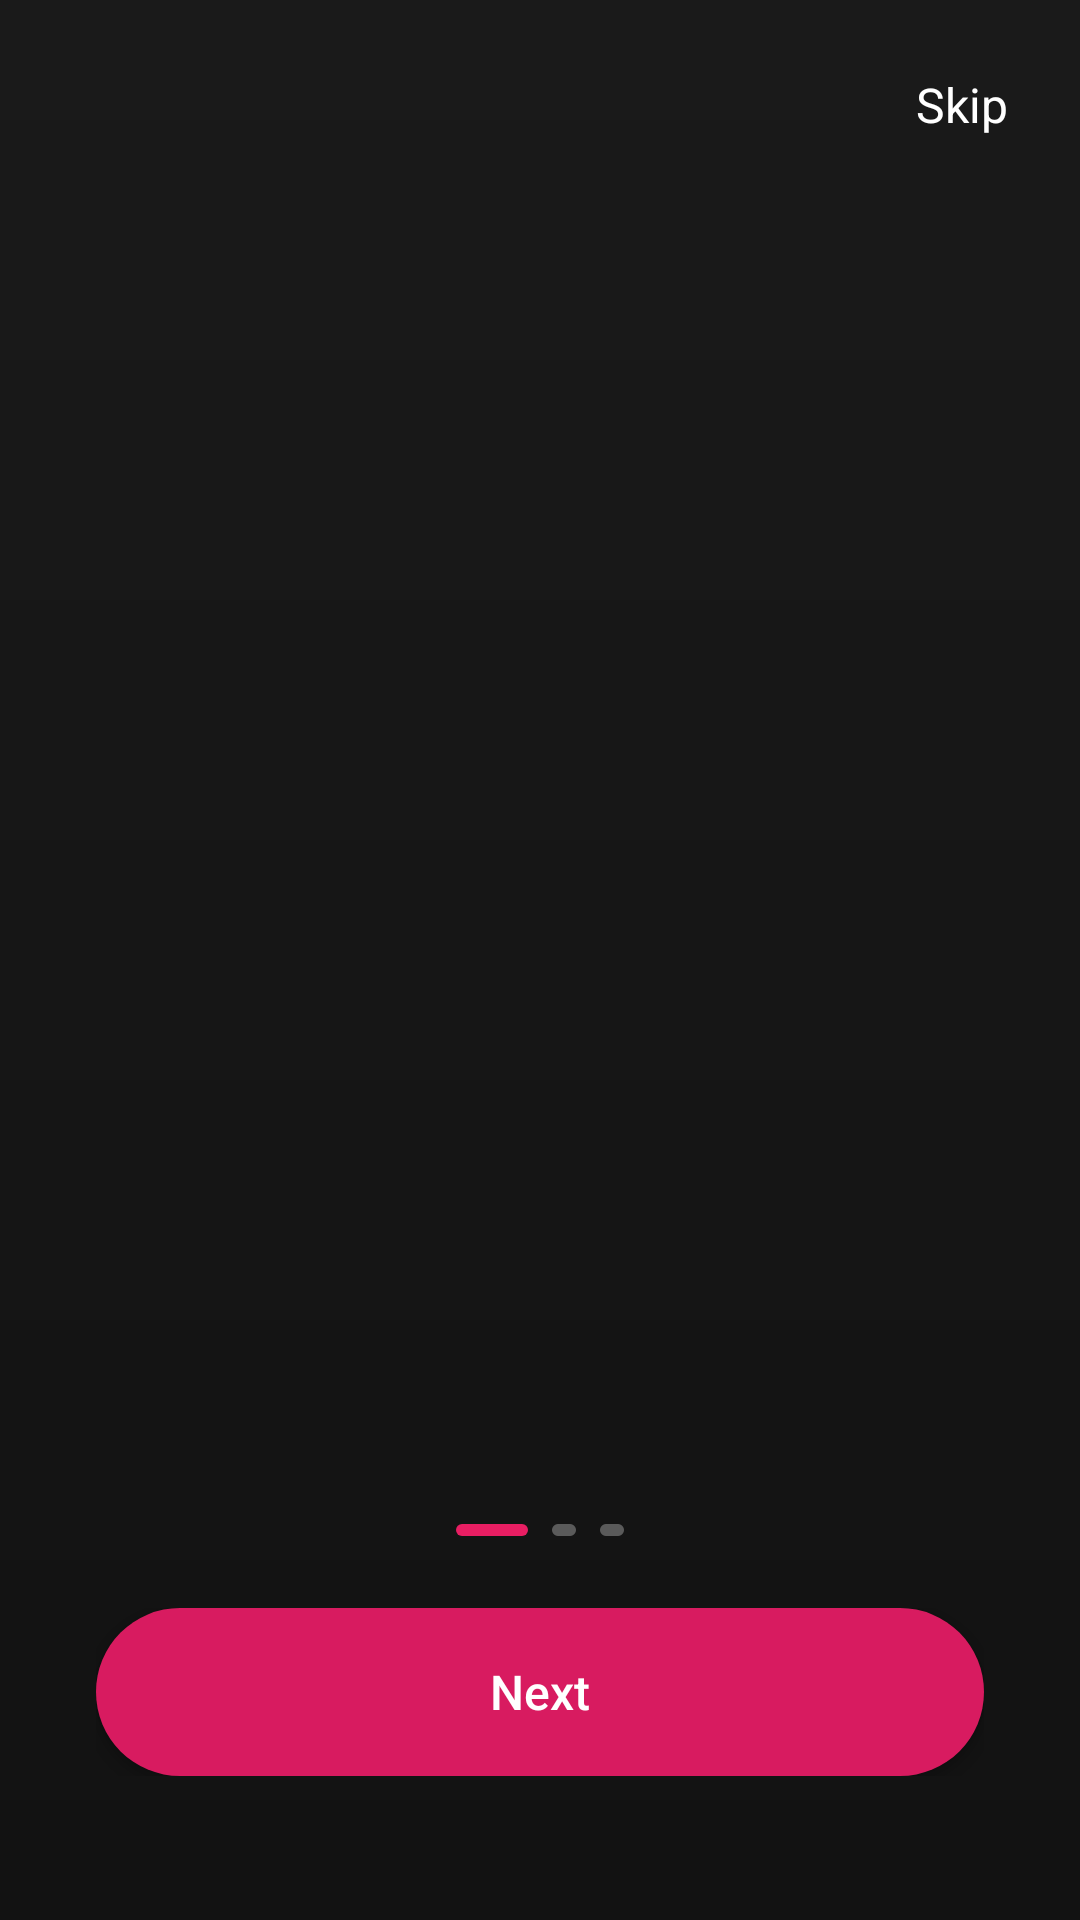

Write the Android layout XML for this screen, with the resource values it uses.
<!-- AndroidManifest.xml: application theme Theme.Phshing -->
<!-- res/layout/activity_main.xml -->
<?xml version="1.0" encoding="utf-8"?>
<androidx.constraintlayout.widget.ConstraintLayout xmlns:android="http://schemas.android.com/apk/res/android"
    xmlns:app="http://schemas.android.com/apk/res-auto"
    xmlns:tools="http://schemas.android.com/tools"
    android:id="@+id/main"
    android:layout_width="match_parent"
    android:layout_height="match_parent"
    android:background="@drawable/background_gradient"
    tools:context=".MainActivity">

    
    <androidx.viewpager2.widget.ViewPager2
        android:id="@+id/viewPager"
        android:layout_width="match_parent"
        android:layout_height="0dp"
        app:layout_constraintBottom_toTopOf="@id/pagination_dots"
        app:layout_constraintEnd_toEndOf="parent"
        app:layout_constraintStart_toStartOf="parent"
        app:layout_constraintTop_toTopOf="parent" />

    
    <TextView
        android:id="@+id/skip_button"
        android:layout_width="wrap_content"
        android:layout_height="wrap_content"
        android:layout_marginTop="16dp"
        android:layout_marginEnd="16dp"
        android:padding="8dp"
        android:text="@string/skip"
        android:textColor="@color/white"
        android:textSize="16sp"
        app:layout_constraintEnd_toEndOf="parent"
        app:layout_constraintTop_toTopOf="parent" />

    
    <LinearLayout
        android:id="@+id/pagination_dots"
        android:layout_width="wrap_content"
        android:layout_height="wrap_content"
        android:orientation="horizontal"
        android:layout_marginBottom="24dp"
        app:layout_constraintBottom_toTopOf="@id/buttons_container"
        app:layout_constraintEnd_toEndOf="parent"
        app:layout_constraintStart_toStartOf="parent">

        <View
            android:id="@+id/dot_1"
            android:layout_width="24dp"
            android:layout_height="4dp"
            android:background="@drawable/dot_active"
            android:layout_marginEnd="4dp"/>

        <View
            android:id="@+id/dot_2"
            android:layout_width="8dp"
            android:layout_height="4dp"
            android:background="@drawable/dot_inactive"
            android:layout_marginHorizontal="4dp"/>

        <View
            android:id="@+id/dot_3"
            android:layout_width="8dp"
            android:layout_height="4dp"
            android:background="@drawable/dot_inactive"
            android:layout_marginStart="4dp"/>
    </LinearLayout>

    
    <FrameLayout
        android:id="@+id/buttons_container"
        android:layout_width="match_parent"
        android:layout_height="wrap_content"
        android:layout_marginHorizontal="32dp"
        android:layout_marginBottom="48dp"
        app:layout_constraintBottom_toBottomOf="parent"
        app:layout_constraintEnd_toEndOf="parent"
        app:layout_constraintStart_toStartOf="parent">

        
        <Button
            android:id="@+id/next_button"
            android:layout_width="match_parent"
            android:layout_height="56dp"
            android:background="@drawable/rounded_button"
            android:text="@string/next"
            android:textAllCaps="false"
            android:textColor="@color/white"
            android:textSize="16sp"
            android:visibility="visible" />

        
        <Button
            android:id="@+id/get_started_button"
            android:layout_width="match_parent"
            android:layout_height="56dp"
            android:background="@drawable/rounded_button"
            android:text="@string/get_started"
            android:textAllCaps="false"
            android:textColor="@color/white"
            android:textSize="16sp"
            android:visibility="gone" />
    </FrameLayout>

</androidx.constraintlayout.widget.ConstraintLayout>
<!-- resources referenced by this layout -->
<resources>
  <color name="white">#FFFFFFFF</color>
  <!-- drawable background_gradient (drawable) -->
  <?xml version="1.0" encoding="utf-8"?>
  <shape xmlns:android="http://schemas.android.com/apk/res/android">
      <gradient
          android:type="linear"
          android:angle="270"
          android:startColor="#1A1A1A"
          android:endColor="#121212" />
  </shape>
  <!-- drawable dot_active (drawable) -->
  <?xml version="1.0" encoding="utf-8"?>
  <shape xmlns:android="http://schemas.android.com/apk/res/android"
      android:shape="rectangle">
      <solid android:color="@color/pink_accent" />
      <size android:width="24dp" android:height="4dp" />
      <corners android:radius="2dp" />
  </shape>
  <!-- drawable dot_inactive (drawable) -->
  <?xml version="1.0" encoding="utf-8"?>
  <shape xmlns:android="http://schemas.android.com/apk/res/android"
      android:shape="rectangle">
      <solid android:color="#4DFFFFFF" />
      <size android:width="8dp" android:height="4dp" />
      <corners android:radius="2dp" />
  </shape>
  <!-- drawable rounded_button (drawable) -->
  <?xml version="1.0" encoding="utf-8"?>
  <shape xmlns:android="http://schemas.android.com/apk/res/android"
      android:shape="rectangle">
      <solid android:color="@color/button_pink" />
      <corners android:radius="30dp" />
  </shape>
  <string name="get_started">Get Started</string>
  <string name="next">Next</string>
  <string name="skip">Skip</string>
  <style name="Theme.Phshing" parent="Base.Theme.Phshing" />
  <color name="pink_accent">#E91E63</color>
  <color name="button_pink">#D81B60</color>
  <style name="Base.Theme.Phshing" parent="Theme.Material3.DayNight.NoActionBar">
          
          <item name="colorPrimary">@color/purple_primary</item>
          <item name="colorPrimaryDark">@color/purple_dark</item>
          <item name="colorAccent">@color/pink_accent</item>
          <item name="android:windowBackground">@color/background_dark</item>
          <item name="android:statusBarColor">@android:color/transparent</item>
          <item name="android:navigationBarColor">@android:color/transparent</item>
      </style>
  <color name="purple_primary">#9C27B0</color>
  <color name="purple_dark">#570A75</color>
  <color name="background_dark">#121212</color>
</resources>
